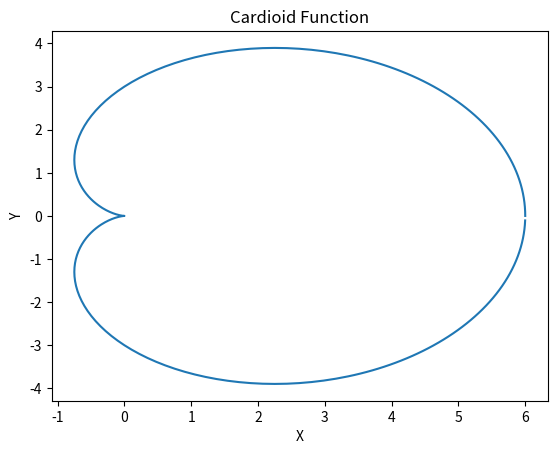

Generate this figure with matplotlib:
import math
import matplotlib.pyplot as plt

x_values = []
y_values = []

for i in range(0, 360):
    x = round((3*math.cos(math.radians(i)) + 3*math.cos(math.radians(i))**2), 6)
    y = round((3*math.sin(math.radians(i)) + 3*math.cos(math.radians(i))*math.sin(math.radians(i))), 6)
    x_values.append(x)
    y_values.append(y)

plt.plot(x_values, y_values)
plt.title("Cardioid Function")
plt.xlabel("X")
plt.ylabel("Y")
plt.show()